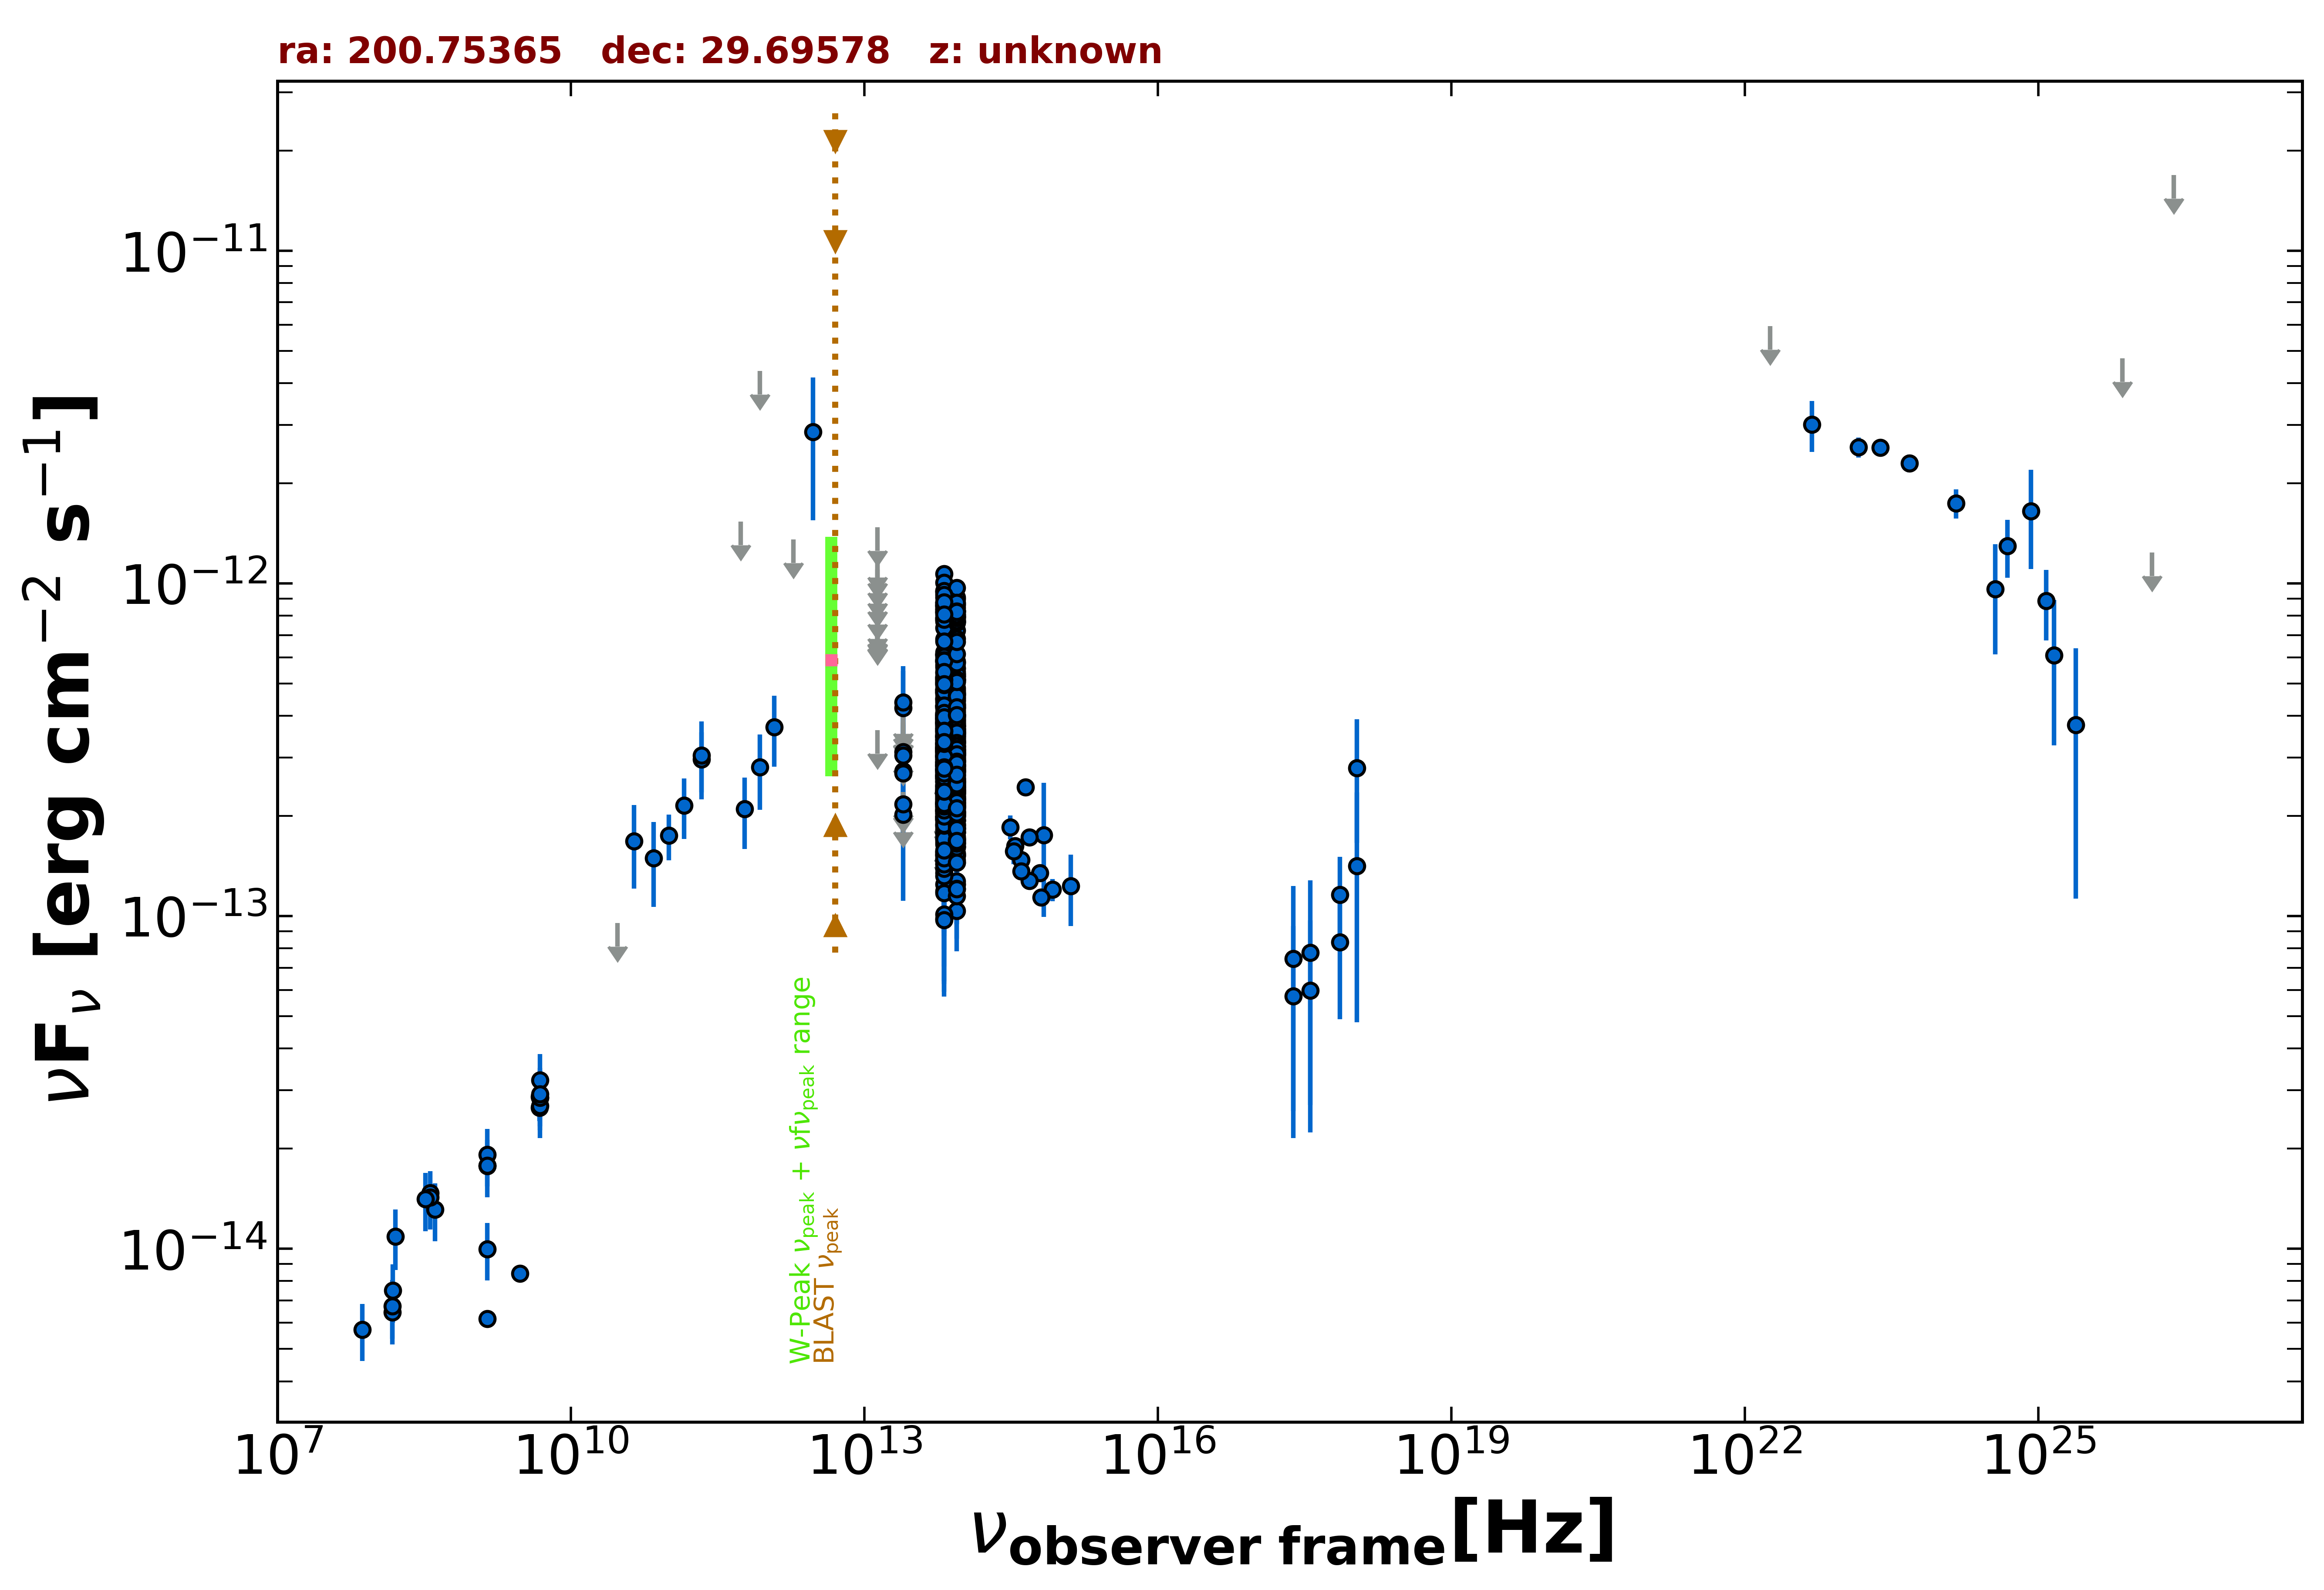

Data behind this chart, as committed beside it:
freq., flux, err_flux, MJD_start, MJD_end, flag, catalog, reference
1.400e+09, 6.158e-15, 2.000e-18, 55000, 55000, , FIRST, White et al. 1997  ApJ  475 479
3.000e+09, 8.425e-15, 6.800e-17, 55000, 55000, , VLASSQL, Gordon et al. 2021  ApJS  255  30
2.418e+17, 5.746e-14, 3.594e-14, 57624, 58794, , 1OUSX, Giommi et al. in preparation
3.627e+17, 5.984e-14, 3.743e-14, 57624, 58794, , 1OUSX, Giommi et al. in preparation
7.253e+17, 1.162e-13, 3.451e-14, 57624, 58794, , 1OUSX, Giommi et al. in preparation
1.088e+18, 2.786e-13, 1.124e-13, 57624, 58794, , 1OUSX, Giommi et al. in preparation
4.800e+09, 2.659e-14, 2.350e-15, 55000, 55000, , GB6, Gregory et al. 1996  ApJS  103  427
4.800e+09, 2.866e-14, 3.695e-15, 55000, 55000, , GB87, Gregory et al. 1992  VizieR  VIII/14/j20…
4.850e+09, 2.852e-14, 0.000e+00, 55000, 55000, , NORTH20, White and Becker  1992  ApJS  79  331
1.400e+09, 1.777e-14, 0.000e+00, 55000, 55000, , NORTH20, White and Becker  1992  ApJS  79  331
3.650e+08, 1.474e-14, 0.000e+00, 55000, 55000, , NORTH20, White and Becker  1992  ApJS  79  331
2.170e+11, 2.959e-13, 6.065e-14, 55000, 55000, , PCCS2217, GHz The Planck Collaboration 2018  A&A  …
3.000e+10, 9.549e-14, 0.000e+00, 55000, 55000, UL, PCNT, The Planck Collaboration 2018  A&A  619 …
4.400e+10, 1.683e-13, 4.730e-14, 55000, 55000, , PCNT, The Planck Collaboration 2018  A&A  619 …
7.000e+10, 1.493e-13, 4.265e-14, 55000, 55000, , PCNT, The Planck Collaboration 2018  A&A  619 …
1.000e+11, 1.747e-13, 2.760e-14, 55000, 55000, , PCNT, The Planck Collaboration 2018  A&A  619 …
1.430e+11, 2.151e-13, 4.455e-14, 55000, 55000, , PCNT, The Planck Collaboration 2018  A&A  619 …
2.170e+11, 3.047e-13, 7.990e-14, 55000, 55000, , PCNT, The Planck Collaboration 2018  A&A  619 …
5.450e+11, 1.535e-12, 0.000e+00, 55000, 55000, UL, PCNT, The Planck Collaboration 2018  A&A  619 …
8.570e+11, 4.352e-12, 0.000e+00, 55000, 55000, UL, PCNT, The Planck Collaboration 2018  A&A  619 …
1.200e+12, 3.706e-13, 8.935e-14, 55000, 55000, , H-ATLAS-DR2, Maddox et al. 2018  ApJS  236  30
8.571e+11, 2.802e-13, 7.120e-14, 55000, 55000, , H-ATLAS-DR2, Maddox et al. 2018  ApJS  236  30
6.000e+11, 2.100e-13, 5.060e-14, 55000, 55000, , H-ATLAS-DR2, Maddox et al. 2018  ApJS  236  30
3.000e+12, 2.857e-12, 1.309e-12, 55000, 55000, , H-ATLAS-DR2, Maddox et al. 2018  ApJS  236  30
1.875e+12, 1.356e-12, 0.000e+00, 55000, 55000, UL, H-ATLAS-DR2, Maddox et al. 2018  ApJS  236  30
8.817e+13, 3.985e-13, 2.450e-15, 55000, 55000, , UNWISE, Schlafly et al. 2019  ApJS  240  30
6.517e+13, 3.998e-13, 3.600e-15, 55000, 55000, , UNWISE, Schlafly et al. 2019  ApJS  240  30
8.817e+13, 2.204e-13, 7.100e-15, 55000, 55000, , WISE, Wright et al. 2010  AJ  140  1868
6.517e+13, 2.389e-13, 9.000e-15, 55000, 55000, , WISE, Wright et al. 2010  AJ  140  1868
2.498e+13, 2.023e-13, 3.085e-14, 55000, 55000, , WISE, Wright et al. 2010  AJ  140  1868
1.363e+13, 3.627e-13, 0.000e+00, 55000, 55000, UL, WISE, Wright et al. 2010  AJ  140  1868
8.817e+13, 4.858e-13, 2.955e-14, 56657, 56657, , NEOWISE, Mainzer et al. 2014  ApJ  792  30
6.517e+13, 4.445e-13, 4.840e-14, 56657, 56657, , NEOWISE, Mainzer et al. 2014  ApJ  792  30
8.817e+13, 4.330e-13, 4.115e-14, 56658, 56658, , NEOWISE, Mainzer et al. 2014  ApJ  792  30
6.517e+13, 4.080e-13, 5.540e-14, 56658, 56658, , NEOWISE, Mainzer et al. 2014  ApJ  792  30
8.817e+13, 2.533e-13, 2.360e-14, 56657, 56657, , NEOWISE, Mainzer et al. 2014  ApJ  792  30
6.517e+13, 2.572e-13, 3.975e-14, 56657, 56657, , NEOWISE, Mainzer et al. 2014  ApJ  792  30
8.817e+13, 3.611e-13, 2.565e-14, 56657, 56657, , NEOWISE, Mainzer et al. 2014  ApJ  792  30
6.517e+13, 4.272e-13, 3.900e-14, 56657, 56657, , NEOWISE, Mainzer et al. 2014  ApJ  792  30
8.817e+13, 2.858e-13, 2.370e-14, 56657, 56657, , NEOWISE, Mainzer et al. 2014  ApJ  792  30
6.517e+13, 3.801e-13, 4.420e-14, 56657, 56657, , NEOWISE, Mainzer et al. 2014  ApJ  792  30
8.817e+13, 3.355e-13, 2.750e-14, 56657, 56657, , NEOWISE, Mainzer et al. 2014  ApJ  792  30
6.517e+13, 2.977e-13, 3.740e-14, 56657, 56657, , NEOWISE, Mainzer et al. 2014  ApJ  792  30
8.817e+13, 3.324e-13, 3.740e-14, 56658, 56658, , NEOWISE, Mainzer et al. 2014  ApJ  792  30
6.517e+13, 5.066e-13, 5.470e-14, 56658, 56658, , NEOWISE, Mainzer et al. 2014  ApJ  792  30
8.817e+13, 4.310e-13, 2.700e-14, 56657, 56657, , NEOWISE, Mainzer et al. 2014  ApJ  792  30
6.517e+13, 4.308e-13, 4.450e-14, 56657, 56657, , NEOWISE, Mainzer et al. 2014  ApJ  792  30
8.817e+13, 3.792e-13, 2.515e-14, 56657, 56657, , NEOWISE, Mainzer et al. 2014  ApJ  792  30
6.517e+13, 4.013e-13, 3.810e-14, 56657, 56657, , NEOWISE, Mainzer et al. 2014  ApJ  792  30
8.817e+13, 4.644e-13, 2.950e-14, 56657, 56657, , NEOWISE, Mainzer et al. 2014  ApJ  792  30
6.517e+13, 3.900e-13, 4.790e-14, 56657, 56657, , NEOWISE, Mainzer et al. 2014  ApJ  792  30
8.817e+13, 5.234e-13, 6.720e-14, 56658, 56658, , NEOWISE, Mainzer et al. 2014  ApJ  792  30
6.517e+13, 4.697e-13, 4.200e-14, 56658, 56658, , NEOWISE, Mainzer et al. 2014  ApJ  792  30
8.817e+13, 2.554e-13, 2.450e-14, 56657, 56657, , NEOWISE, Mainzer et al. 2014  ApJ  792  30
6.517e+13, 3.095e-13, 3.800e-14, 56657, 56657, , NEOWISE, Mainzer et al. 2014  ApJ  792  30
8.817e+13, 3.709e-13, 2.495e-14, 56657, 56657, , NEOWISE, Mainzer et al. 2014  ApJ  792  30
6.517e+13, 4.284e-13, 5.260e-14, 56657, 56657, , NEOWISE, Mainzer et al. 2014  ApJ  792  30
8.817e+13, 3.905e-13, 2.520e-14, 56657, 56657, , NEOWISE, Mainzer et al. 2014  ApJ  792  30
6.517e+13, 5.155e-13, 5.615e-14, 56657, 56657, , NEOWISE, Mainzer et al. 2014  ApJ  792  30
8.817e+13, 4.310e-13, 2.860e-14, 56657, 56657, , NEOWISE, Mainzer et al. 2014  ApJ  792  30
... 740 more rows
